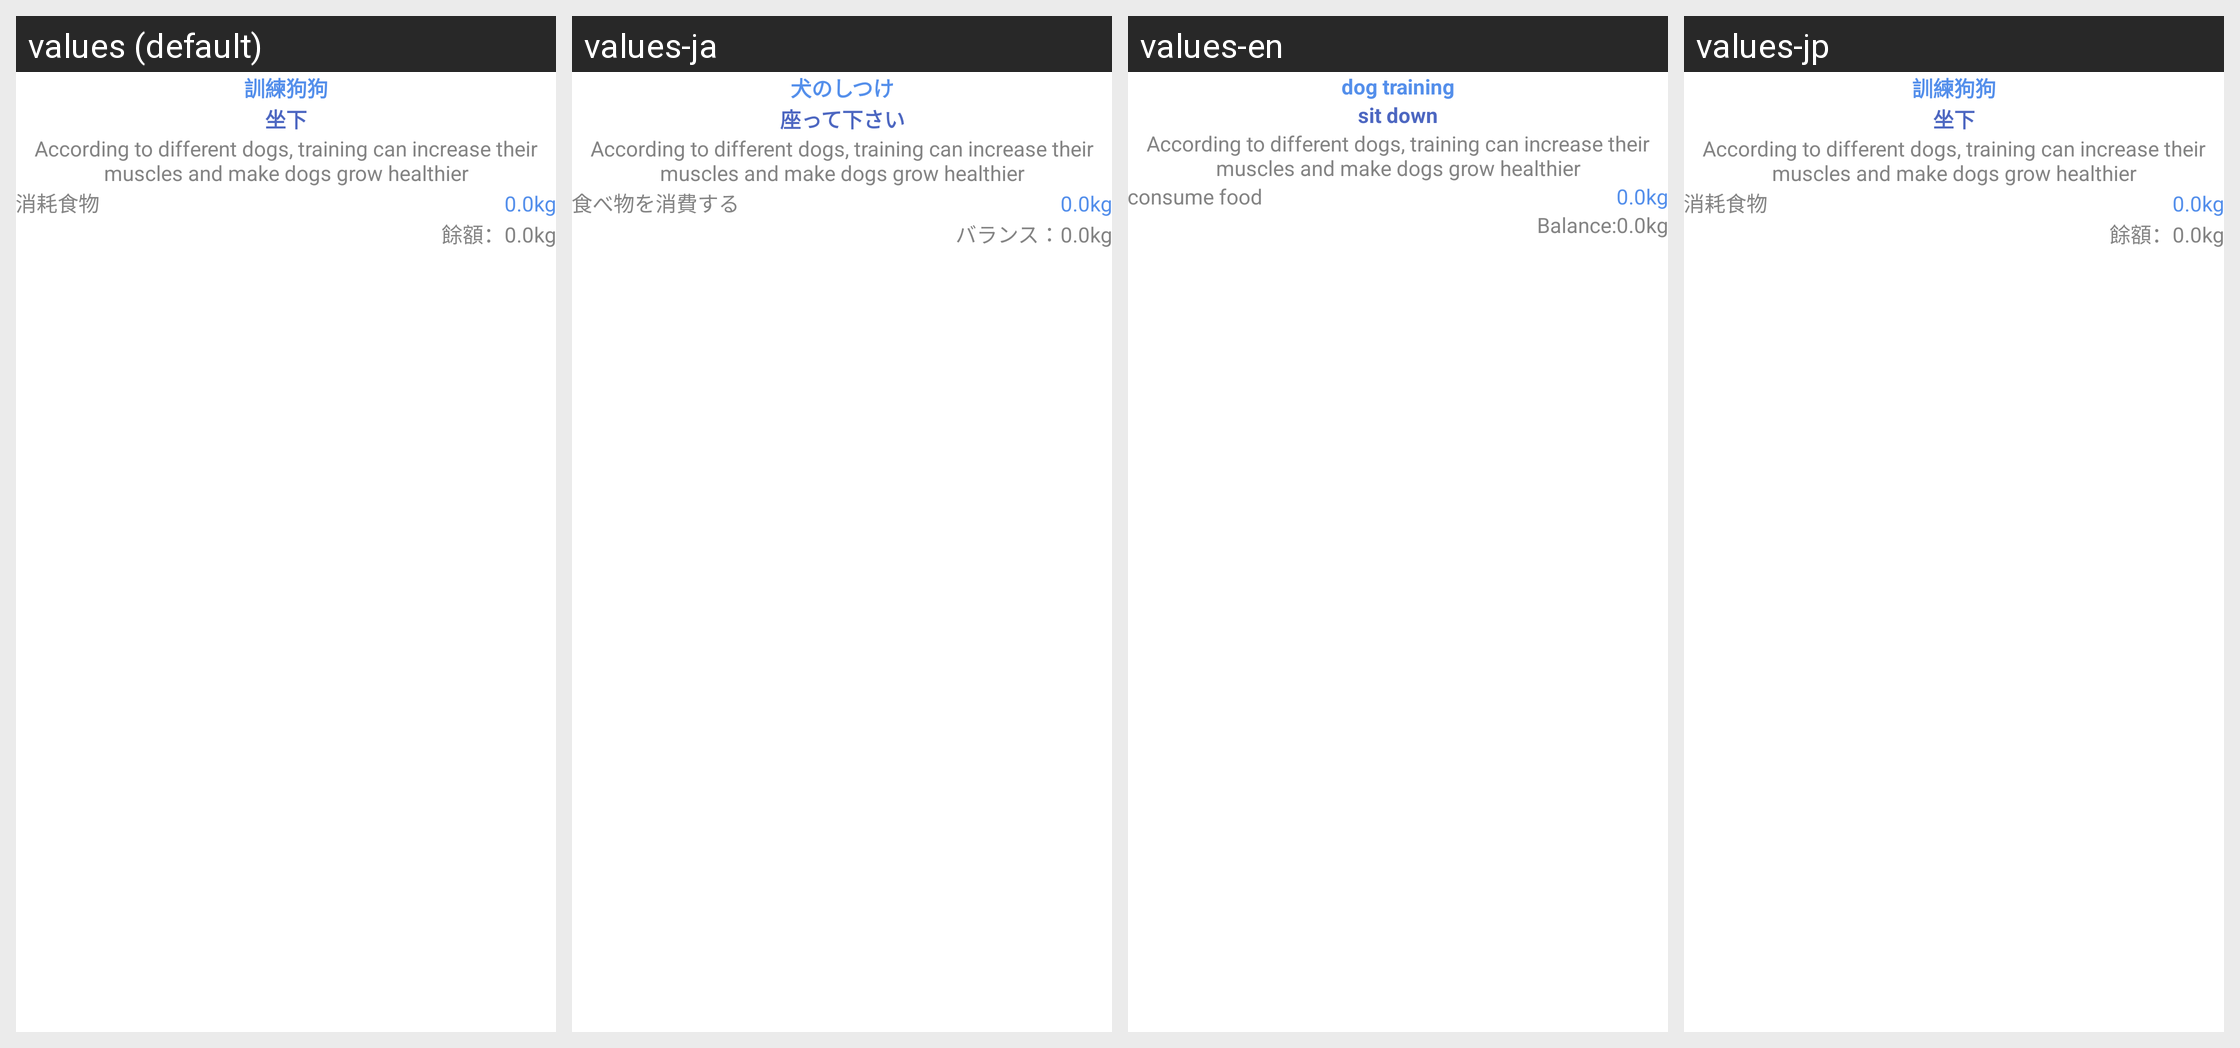

The same Android screen rendered under several of its app's locales, left to right. List the strings drawn on it with the default value and each locale's translation.
Android screen res/layout/dialog_train_dog.xml rendered under 4 locales, left to right: values (default), values-ja, values-en, values-jp. Device: Nexus 5 (rendered at 1080×1920; each locale shown at half size, 540×960, under a caption strip naming it); theme AppTheme.
Strings drawn on this screen, with the default value and each locale's value (text and hints the layout hard-codes, and strings that could not be matched under every locale, appear in the picture but are not listed):

training_dog
  values: 訓練狗狗
  values-ja: 犬のしつけ
  values-en: dog training
  values-jp: 訓練狗狗  [not translated; the default value is used]

sit_down
  values: 坐下
  values-ja: 座って下さい
  values-en: sit down
  values-jp: 坐下  [not translated; the default value is used]

consume_food
  values: 消耗食物
  values-ja: 食べ物を消費する
  values-en: consume food
  values-jp: 消耗食物  [not translated; the default value is used]

balance_
  values: 餘額：
  values-ja: バランス：
  values-en: Balance:
  values-jp: 餘額：  [not translated; the default value is used]
